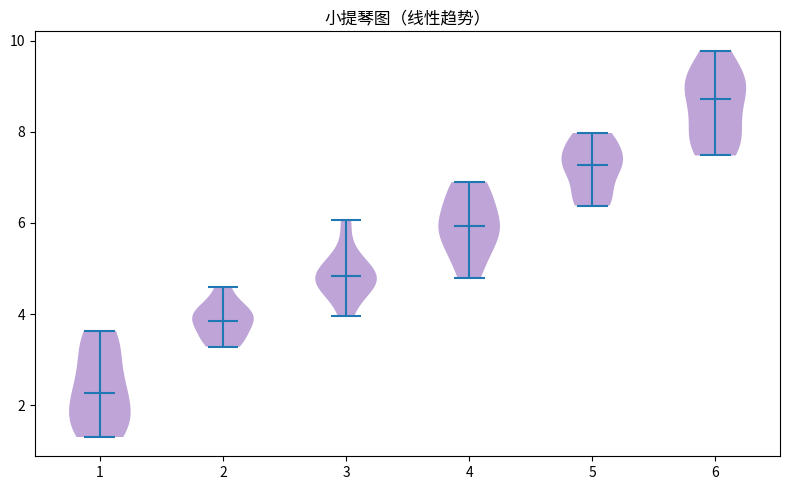

Reproduce this figure in Python.
"""小提琴图（线性趋势）
数据可视化示例（matplotlib）。分箱小提琴分布。
运行后在当前目录生成 'viz_violin_d2'_preview.png。
"""
import matplotlib
matplotlib.use("Agg")
import matplotlib.pyplot as plt
import numpy as np

rng = np.random.default_rng(8)
fig, ax = plt.subplots(figsize=(8, 5))
data = np.array(np.linspace(2, 9, 60) + rng.normal(0, 0.4, 60))
bins = [data[i:i+10] for i in range(0, 60, 10)]
parts = ax.violinplot(bins, showmedians=True)
for pc in parts['bodies']: pc.set_facecolor('tab:purple'); pc.set_alpha(0.6)
ax.set_title("小提琴图（线性趋势）")
plt.tight_layout()
plt.savefig("'viz_violin_d2'_preview.png", dpi=110)
print("已生成 'viz_violin_d2'_preview.png")
